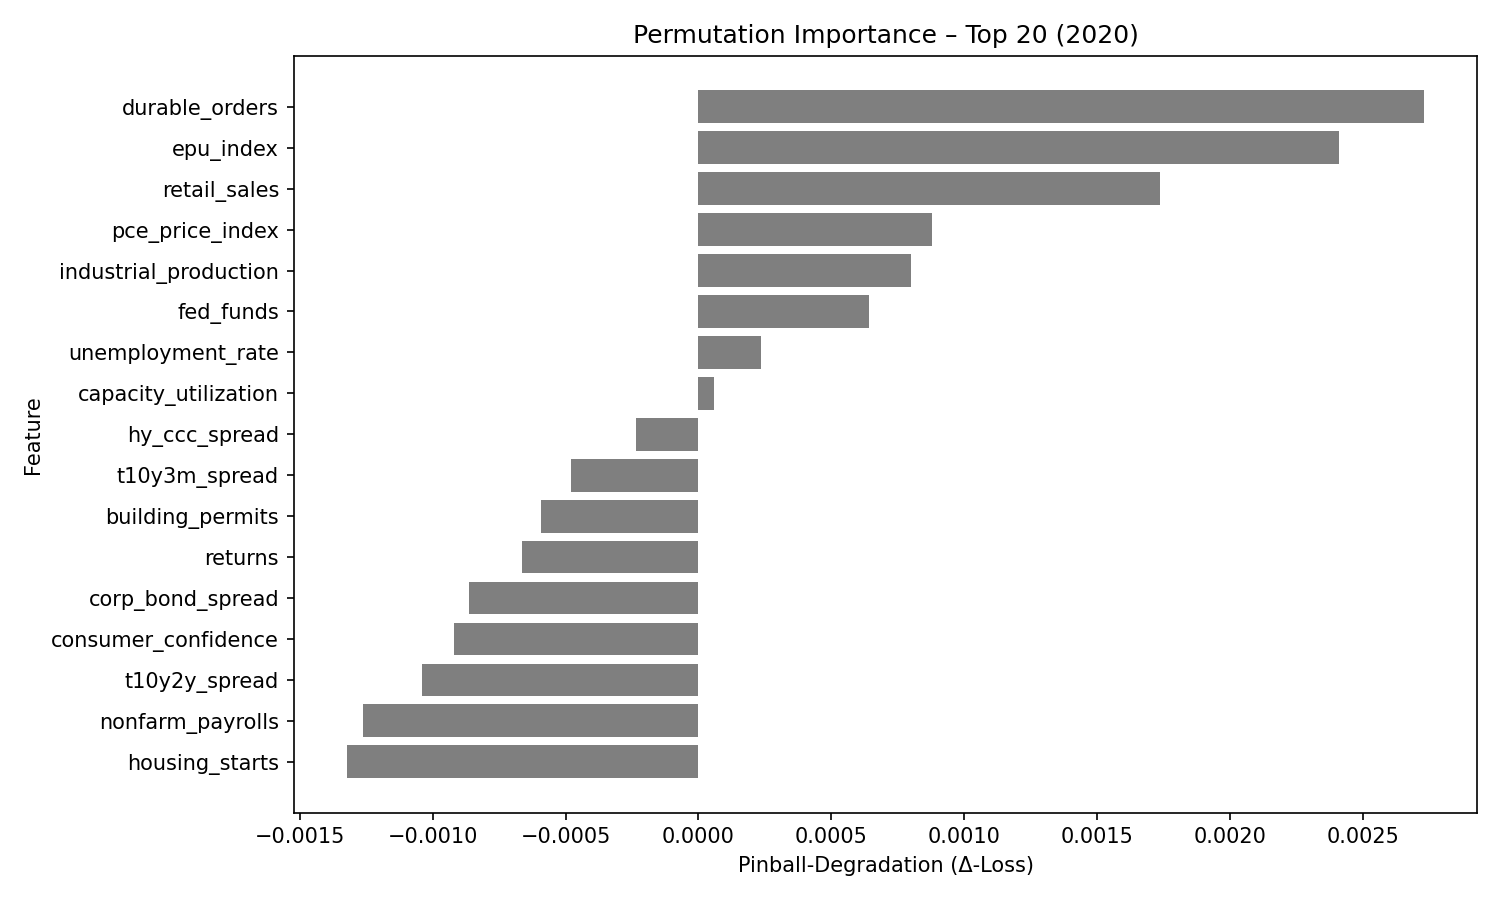

The table this chart was drawn from, first rows:
feature, pinball_degradation
durable_orders, 0.002728
epu_index, 0.002408
retail_sales, 0.001735
pce_price_index, 0.0008782
industrial_production, 0.0008003
fed_funds, 0.0006431
unemployment_rate, 0.0002354
capacity_utilization, 5.67846e-05
hy_ccc_spread, -0.0002363
t10y3m_spread, -0.0004803
building_permits, -0.0005916
returns, -0.0006623
corp_bond_spread, -0.0008642
consumer_confidence, -0.0009202
t10y2y_spread, -0.001042
nonfarm_payrolls, -0.001262
housing_starts, -0.00132
